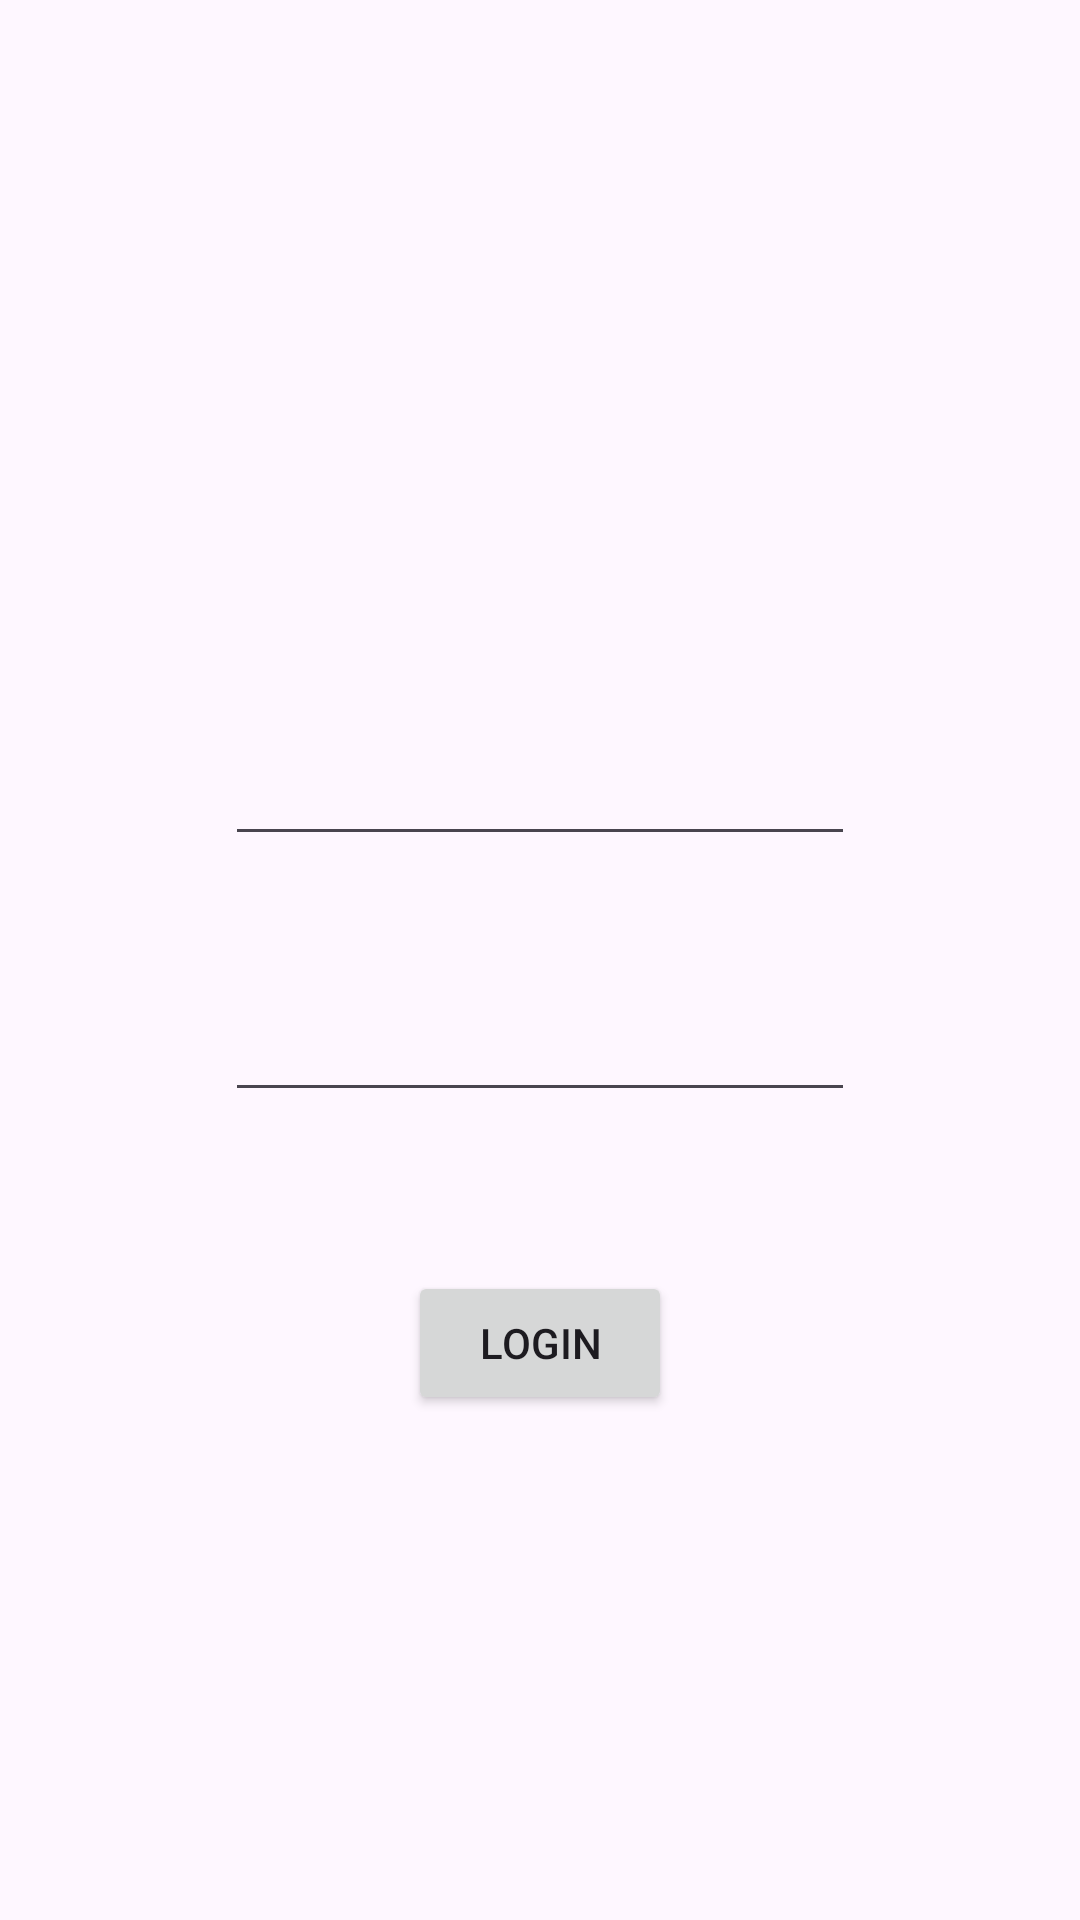

This screen was rendered from an Android layout file. Write that file and the resources it references.
<!-- AndroidManifest.xml: application theme Theme.ViewModelExample -->
<!-- res/layout/fragment_login.xml -->
<?xml version="1.0" encoding="utf-8"?>
<androidx.constraintlayout.widget.ConstraintLayout xmlns:android="http://schemas.android.com/apk/res/android"
    xmlns:app="http://schemas.android.com/apk/res-auto"
    xmlns:tools="http://schemas.android.com/tools"
    android:id="@+id/frameLayout3"
    android:layout_width="match_parent"
    android:layout_height="match_parent"
    tools:context=".auth.LoginFragment">

    <EditText
        android:id="@+id/editTextTextPersonName"
        android:layout_width="wrap_content"
        android:layout_height="wrap_content"
        android:layout_marginTop="244dp"
        android:ems="10"
        android:inputType="textPersonName"
        app:layout_constraintEnd_toEndOf="parent"
        app:layout_constraintStart_toStartOf="parent"
        app:layout_constraintTop_toTopOf="parent" />

    <EditText
        android:id="@+id/editTextTextPassword"
        android:layout_width="wrap_content"
        android:layout_height="wrap_content"
        android:layout_marginTop="44dp"
        android:ems="10"
        android:inputType="textPassword"
        app:layout_constraintEnd_toEndOf="parent"
        app:layout_constraintStart_toStartOf="parent"
        app:layout_constraintTop_toBottomOf="@+id/editTextTextPersonName" />

    <Button
        android:id="@+id/button2"
        android:layout_width="wrap_content"
        android:layout_height="wrap_content"
        android:layout_marginTop="53dp"
        android:text="Login"
        app:layout_constraintEnd_toEndOf="parent"
        app:layout_constraintStart_toStartOf="parent"
        app:layout_constraintTop_toBottomOf="@+id/editTextTextPassword" />
</androidx.constraintlayout.widget.ConstraintLayout>
<!-- resources referenced by this layout -->
<resources>
  <style name="Theme.ViewModelExample" parent="Theme.Material3.DayNight">
          
          <item name="colorPrimary">@color/purple_500</item>
          <item name="colorPrimaryVariant">@color/purple_700</item>
          <item name="colorOnPrimary">@color/white</item>
          
          <item name="colorSecondary">@color/teal_200</item>
          <item name="colorSecondaryVariant">@color/teal_700</item>
          <item name="colorOnSecondary">@color/black</item>
          
          <item name="android:statusBarColor">?attr/colorPrimaryVariant</item>
          
      </style>
  <!-- not gathered from this repository: default colours our renderer supplied (Android Studio template values) -->
  <color name="purple_500">#FF6200EE</color>
  <color name="purple_700">#FF3700B3</color>
  <color name="teal_200">#FF03DAC5</color>
  <color name="teal_700">#FF018786</color>
  <color name="black">#FF000000</color>
  <color name="white">#FFFFFFFF</color>
</resources>
